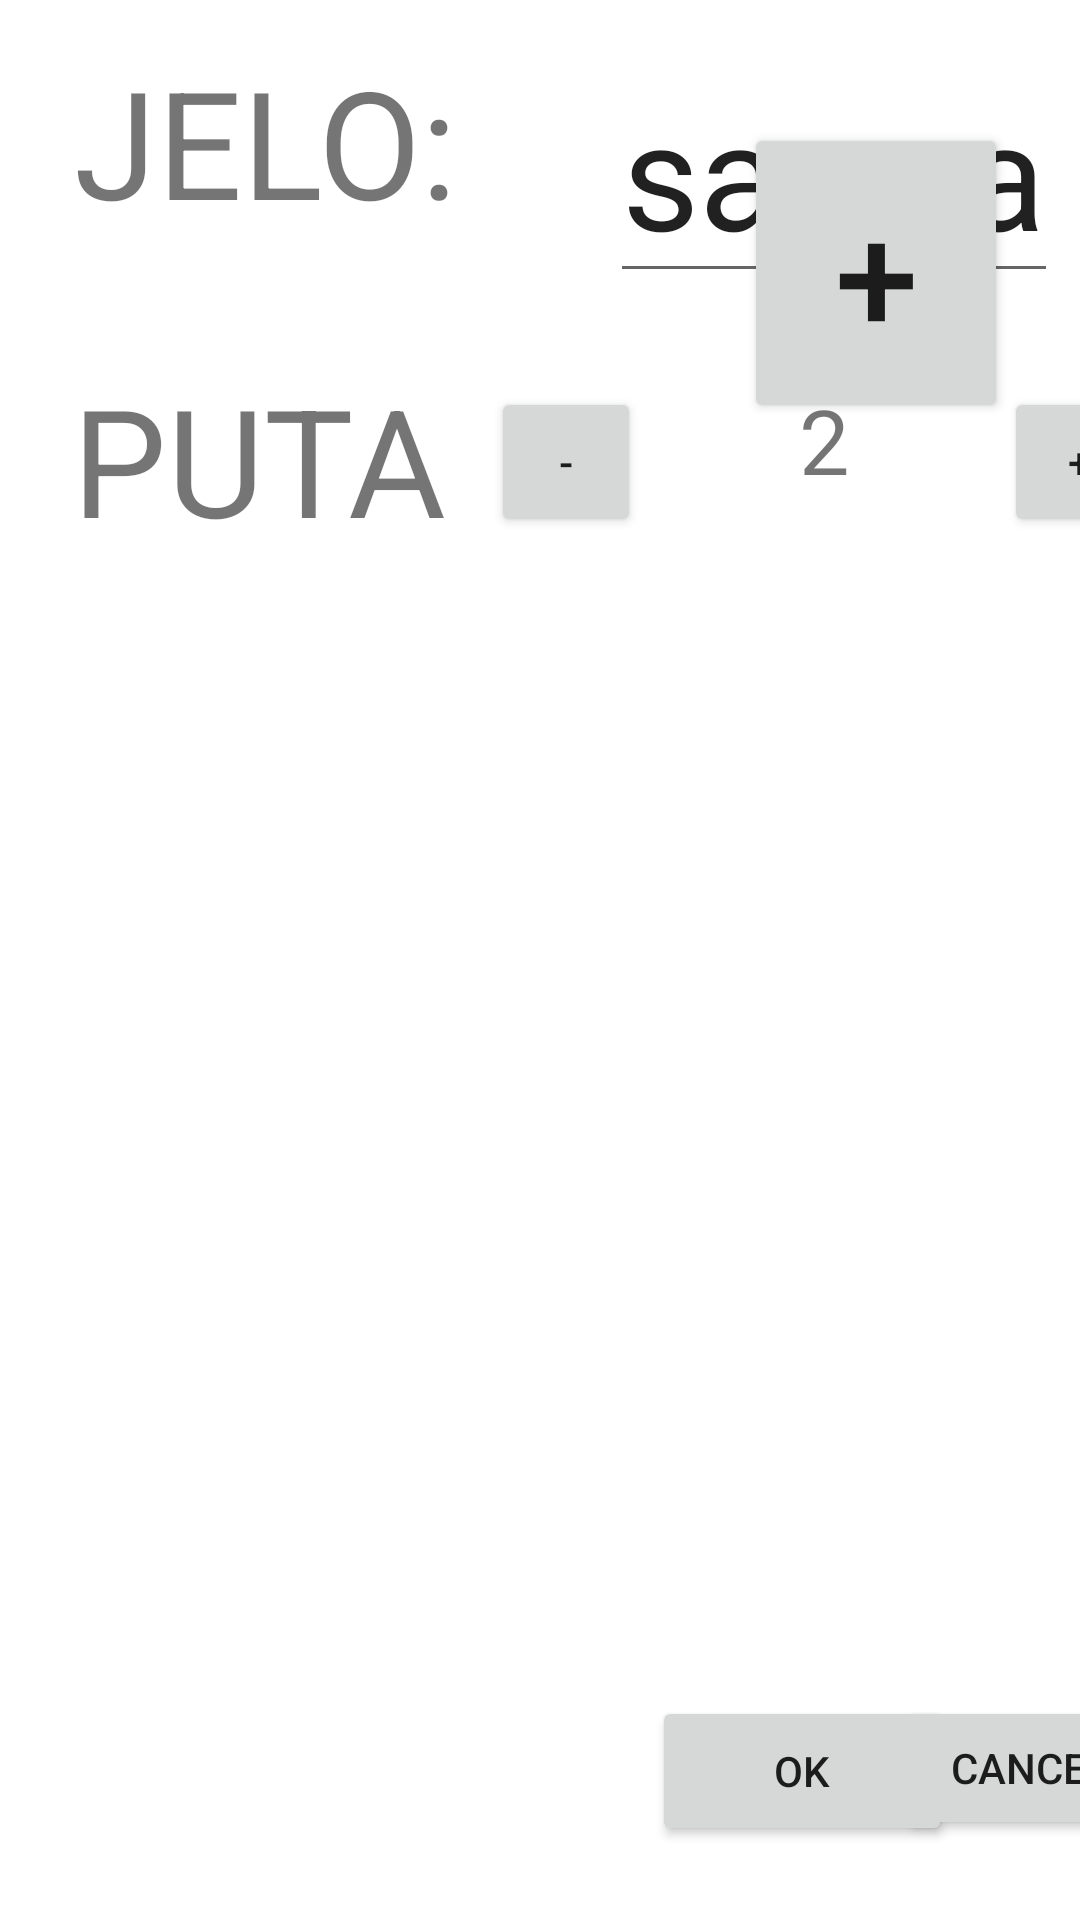

Reconstruct the res/layout file that produces this screen, plus the resources it refers to.
<!-- AndroidManifest.xml: application theme Theme.Narudbe -->
<!-- res/layout/activity_create_order.xml -->
<?xml version="1.0" encoding="utf-8"?>
<androidx.constraintlayout.widget.ConstraintLayout xmlns:android="http://schemas.android.com/apk/res/android"
    xmlns:app="http://schemas.android.com/apk/res-auto"
    xmlns:tools="http://schemas.android.com/tools"
    android:layout_width="match_parent"
    android:layout_height="match_parent"
    tools:context=".CreateOrder">

    <LinearLayout
        android:id="@+id/linearLayout"
        android:layout_width="wrap_content"
        android:layout_height="wrap_content"
        android:layout_marginStart="8dp"
        android:layout_marginTop="8dp"
        android:orientation="vertical"
        app:layout_constraintStart_toStartOf="parent"
        app:layout_constraintTop_toTopOf="parent">

        <androidx.constraintlayout.widget.ConstraintLayout
            android:id="@+id/constraintLayout"
            android:layout_width="512dp"
            android:layout_height="225dp">

            <TextView
                android:id="@+id/tv_food"
                android:layout_width="wrap_content"
                android:layout_height="wrap_content"
                android:tag="0"
                android:text="@string/food"
                android:textSize="50dp"
                app:layout_constraintBottom_toBottomOf="parent"
                app:layout_constraintEnd_toEndOf="parent"
                app:layout_constraintHorizontal_bias="0.043"
                app:layout_constraintStart_toStartOf="parent"
                app:layout_constraintTop_toTopOf="parent"
                app:layout_constraintVertical_bias="0.036" />

            <TextView
                android:id="@+id/tv_times"
                android:layout_width="wrap_content"
                android:layout_height="wrap_content"
                android:tag="0"
                android:text="@string/times"
                android:textSize="50dp"
                app:layout_constraintBottom_toBottomOf="parent"
                app:layout_constraintEnd_toEndOf="parent"
                app:layout_constraintHorizontal_bias="0.041"
                app:layout_constraintStart_toStartOf="parent"
                app:layout_constraintTop_toBottomOf="@+id/tv_food"
                app:layout_constraintVertical_bias="0.458" />

            <EditText
                android:id="@+id/et_food"
                android:layout_width="wrap_content"
                android:layout_height="wrap_content"
                android:tag="0"
                android:text="sarma"
                android:textSize="50dp"
                app:layout_constraintBottom_toBottomOf="parent"
                app:layout_constraintEnd_toEndOf="parent"
                app:layout_constraintHorizontal_bias="0.233"
                app:layout_constraintStart_toEndOf="@+id/tv_food"
                app:layout_constraintTop_toTopOf="parent"
                app:layout_constraintVertical_bias="0.043" />

            <TextView
                android:id="@+id/tv_times2"
                android:layout_width="96dp"
                android:layout_height="58dp"
                android:ems="2"
                android:inputType="number"
                android:tag="0"
                android:text="2"
                android:textAlignment="center"
                android:textSize="30dp"
                app:layout_constraintBottom_toBottomOf="parent"
                app:layout_constraintEnd_toEndOf="parent"
                app:layout_constraintHorizontal_bias="0.283"
                app:layout_constraintStart_toEndOf="@+id/tv_times"
                app:layout_constraintTop_toBottomOf="@+id/et_food"
                app:layout_constraintVertical_bias="0.369" />

            <Button
                android:id="@+id/btn_less"
                android:layout_width="50dp"
                android:layout_height="50dp"
                android:tag="0"
                android:text="-"
                app:layout_constraintBottom_toBottomOf="parent"
                app:layout_constraintEnd_toStartOf="@+id/tv_times2"
                app:layout_constraintHorizontal_bias="0.535"
                app:layout_constraintStart_toEndOf="@+id/tv_times"
                app:layout_constraintTop_toTopOf="parent"
                app:layout_constraintVertical_bias="0.691" />

            <Button
                android:id="@+id/btn_more"
                android:layout_width="50dp"
                android:layout_height="50dp"
                android:tag="0"
                android:text="+"
                app:layout_constraintBottom_toBottomOf="parent"
                app:layout_constraintEnd_toEndOf="parent"
                app:layout_constraintHorizontal_bias="0.081"
                app:layout_constraintStart_toEndOf="@+id/tv_times2"
                app:layout_constraintTop_toTopOf="parent"
                app:layout_constraintVertical_bias="0.691" />

        </androidx.constraintlayout.widget.ConstraintLayout>


    </LinearLayout>

    <Button
        android:id="@+id/btn_addMore"
        android:layout_width="wrap_content"
        android:layout_height="100dp"
        android:layout_gravity="right"
        android:layout_marginTop="8dp"
        android:layout_marginEnd="8dp"
        android:text="+"
        android:textSize="50dp"
        app:layout_constraintBottom_toBottomOf="parent"
        app:layout_constraintEnd_toEndOf="parent"
        app:layout_constraintHorizontal_bias="0.94"
        app:layout_constraintStart_toStartOf="parent"
        app:layout_constraintTop_toTopOf="parent"
        app:layout_constraintVertical_bias="0.062" />

    <Button
        android:id="@+id/btn_ok"
        android:layout_width="100dp"
        android:layout_height="50dp"
        android:text="OK"
        app:layout_constraintBottom_toBottomOf="parent"
        app:layout_constraintEnd_toEndOf="parent"
        app:layout_constraintHorizontal_bias="0.836"
        app:layout_constraintStart_toStartOf="parent"
        app:layout_constraintTop_toTopOf="parent"
        app:layout_constraintVertical_bias="0.958" />

    <Button
        android:id="@+id/btn_cancel"
        android:layout_width="wrap_content"
        android:layout_height="wrap_content"
        android:text="CANCEL"
        app:layout_constraintBottom_toBottomOf="parent"
        app:layout_constraintEnd_toEndOf="parent"
        app:layout_constraintHorizontal_bias="0.4"
        app:layout_constraintStart_toEndOf="@+id/btn_ok"
        app:layout_constraintTop_toTopOf="parent"
        app:layout_constraintVertical_bias="0.955" />

    <ListView
        android:layout_width="match_parent"
        android:layout_height="500dp"
        android:layout_marginStart="8dp"
        android:layout_marginTop="24dp"
        android:layout_marginEnd="8dp"
        app:layout_constraintBottom_toBottomOf="parent"
        app:layout_constraintEnd_toEndOf="parent"
        app:layout_constraintHorizontal_bias="0.0"
        app:layout_constraintStart_toStartOf="parent"
        app:layout_constraintTop_toBottomOf="@+id/linearLayout"
        app:layout_constraintVertical_bias="0.295" />

</androidx.constraintlayout.widget.ConstraintLayout>
<!-- resources referenced by this layout -->
<resources>
  <string name="food">JELO:</string>
  <string name="times">PUTA</string>
  <style name="Theme.Narudbe" parent="Theme.MaterialComponents.DayNight.DarkActionBar">
          
          <item name="colorPrimary">@color/purple_500</item>
          <item name="colorPrimaryVariant">@color/purple_700</item>
          <item name="colorOnPrimary">@color/white</item>
          
          <item name="colorSecondary">@color/teal_200</item>
          <item name="colorSecondaryVariant">@color/teal_700</item>
          <item name="colorOnSecondary">@color/black</item>
          
          <item name="android:statusBarColor" tools:targetApi="l">?attr/colorPrimaryVariant</item>
          
      </style>
  <!-- not gathered from this repository: default colours our renderer supplied (Android Studio template values) -->
  <color name="purple_500">#FF6200EE</color>
  <color name="purple_700">#FF3700B3</color>
  <color name="teal_200">#FF03DAC5</color>
  <color name="teal_700">#FF018786</color>
  <color name="black">#FF000000</color>
  <color name="white">#FFFFFFFF</color>
</resources>
